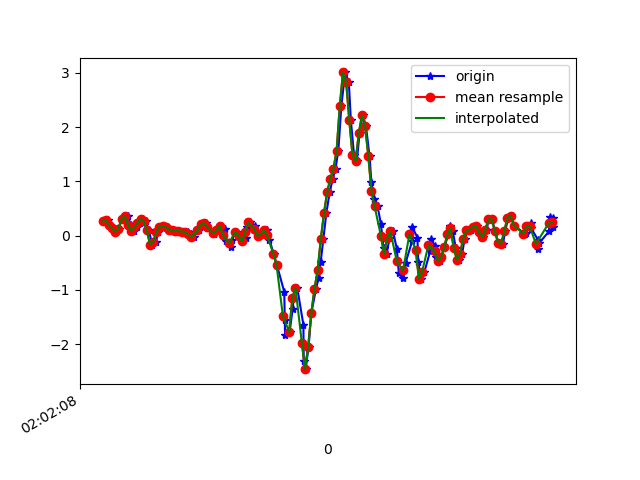

Source data for this figure (header and first rows):
1617847328725, 542972346788574, 0.2633636, 0.30612117, -0.3053355
1617847328754, 542972365841806, 0.2841, 0.3477, -0.1954
1617847328767, 542972384870222, 0.1913, -0.1532, -0.1404
1617847328786, 542972403898638, 0.1363, 0.2756, -0.105
1617847328802, 542972422927070, 0.07033, -0.1679, -0.01334
1617847328822, 542972441925022, 0.1265, 0.03978, -0.06832
1617847328841, 542972460950590, 0.3025, -0.01886, -0.002346
1617847328866, 542972480000990, 0.3599, -0.4355, -0.01579
1617847328879, 542972499026558, 0.3684, 0.08499, -0.03167
1617847328898, 542972518052158, 0.2035, -0.1936, 0.05752
1617847328917, 542972537077726, 0.08988, -0.3316, 0.04652
1617847328936, 542972556093086, 0.1522, 0.08499, 0.0453
1617847328955, 542972575118014, 0.2279, -0.2779, 0.1137
1617847328974, 542972594167742, 0.3061, -0.1606, 0.1039
1617847328993, 542972613192702, 0.267, 0.1045, 0.1394
1617847329013, 542972632217630, 0.09721, -0.339, 0.2237
1617847329034, 542972651213662, -0.1667, -0.08117, 0.1198
1617847329058, 542972670237086, -0.1129, 0.1974, 0.06118
1617847329070, 542972689260510, 0.06667, 0.06666, -0.001125
1617847329088, 542972708308734, 0.1668, 0.1241, -0.138
1617847329107, 542972727332190, 0.1778, 0.05078, -0.199
1617847329128, 542972746359518, 0.151, 0.02146, -0.221
1617847329145, 542972765383134, 0.1106, -0.007863, -0.2504
1617847329164, 542972784406686, 0.09476, -0.04452, -0.2785
1617847329183, 542972803455134, 0.0911, -0.05185, -0.2943
1617847329202, 542972822478686, 0.08255, -0.06284, -0.2809
1617847329228, 542972841502302, 0.07277, -0.08972, -0.2467
1617847329240, 542972860539230, 0.06789, -0.1117, -0.2088
1617847329259, 542972879588126, 0.06667, -0.1093, -0.1905
1617847329278, 542972898612190, 0.02146, -0.08728, -0.1917
1617847329297, 542972917636318, -0.02252, -0.1019, -0.2125
1617847329327, 542972936660382, 0.09476, -0.1105, -0.2626
1617847329347, 542972955715358, 0.2121, -0.1154, -0.3224
1617847329375, 542972974739678, 0.2279, -0.141, -0.342
1617847329383, 542972993763934, 0.1668, -0.163, -0.3273
1617847329420, 542973012788190, 0.05811, -0.1997, -0.3004
1617847329423, 542973031837278, 0.02024, -0.2082, -0.2577
1617847329445, 542973050859550, 0.09843, -0.1704, -0.1819
1617847329465, 542973069883742, 0.1791, -0.1203, -0.07321
1617847329494, 542973088907998, 0.1229, -0.09461, 0.01964
1617847329498, 542973107957022, -0.09583, -0.1117, 0.07218
1617847329533, 542973126981214, -0.2046, -0.1215, 0.06974
1617847329537, 542973146005470, -0.08361, -0.06651, -0.02678
1617847329563, 542973164995870, 0.07277, 0.01291, -0.1465
1617847329582, 542973184018654, -0.00786, 0.03245, -0.2577
1617847329600, 542973203041310, -0.1068, 0.04467, -0.3273
1617847329629, 542973222064030, -0.03596, 0.107, -0.3664
1617847329635, 542973241086750, 0.1497, 0.1766, -0.3713
1617847329655, 542973260151262, 0.245, 0.1937, -0.342
1617847329684, 542973279174366, 0.1852, 0.1705, -0.3078
1617847329689, 542973298197470, 0.063, 0.14, -0.254
1617847329710, 542973317220574, -0.00786, 0.1204, -0.1966
1617847329723, 542973336268510, 0.02635, 0.1216, -0.1367
1617847329756, 542973355300062, 0.09599, 0.1424, -0.09031
1617847329760, 542973374323294, 0.09721, 0.1876, -0.03778
1617847329775, 542973393346526, -0.0775, 0.2511, 0.1003
1617847329802, 542973412394718, -0.3365, 0.4332, 0.2567
1617847329822, 542973431417950, -0.5393, 0.7802, 0.4094
1617847329869, 542973450441182, -1.039, 1.125, 0.6586
1617847329872, 542973469462750, -1.551, 1.612, 0.8822
1617847329874, 542973488510814, -1.842, 2.386, 1.051
... 89 more rows
